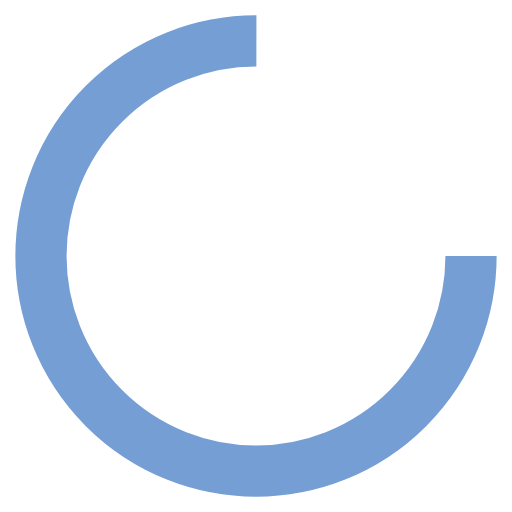
t = 0.00 s
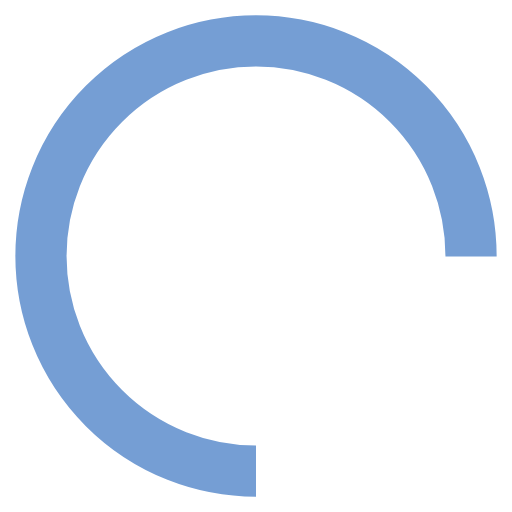
t = 0.25 s
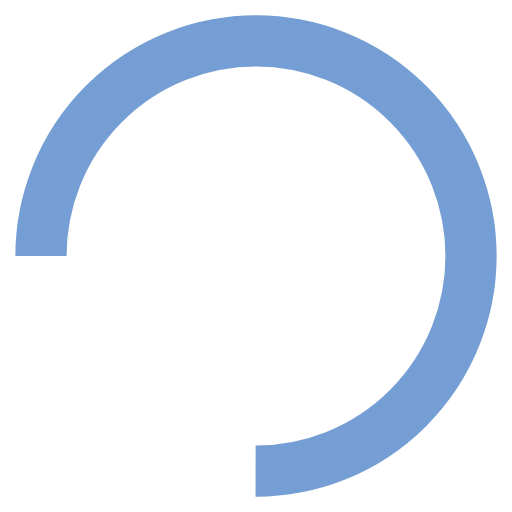
t = 0.50 s
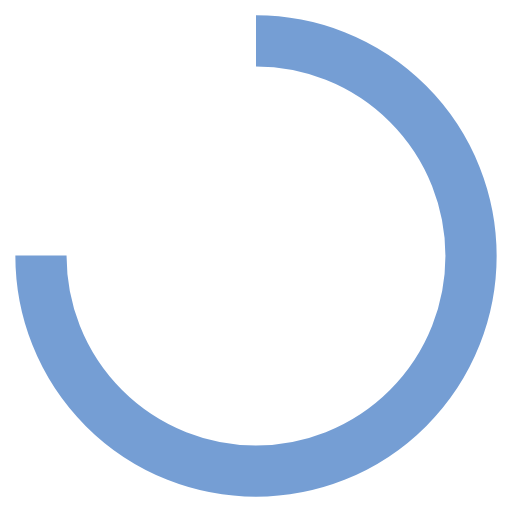
t = 0.75 s

The animated SVG that drew these frames (rendered in a browser with its animation timeline set to each time). Animation: 1 SMIL element (animateTransform=1); one cycle of 1.00 s, repeats indefinitely.

<?xml version="1.0" encoding="utf-8"?>
<svg xmlns="http://www.w3.org/2000/svg" xmlns:xlink="http://www.w3.org/1999/xlink" style="margin: auto; background: rgba(0, 0, 0, 0) none repeat scroll 0% 0%; display: block; shape-rendering: auto; animation-play-state: running; animation-delay: 0s;" width="150px" height="150px" viewBox="0 0 100 100" preserveAspectRatio="xMidYMid">
<circle cx="50" cy="50" fill="none" stroke="#759ed4" stroke-width="10" r="42" stroke-dasharray="197.92033717615698 67.97344572538566" style="animation-play-state: running; animation-delay: 0s;">
  <animateTransform attributeName="transform" type="rotate" repeatCount="indefinite" dur="1s" values="0 50 50;360 50 50" keyTimes="0;1" style="animation-play-state: running; animation-delay: 0s;"></animateTransform>
</circle>
<!-- [ldio] generated by https://loading.io/ --></svg>